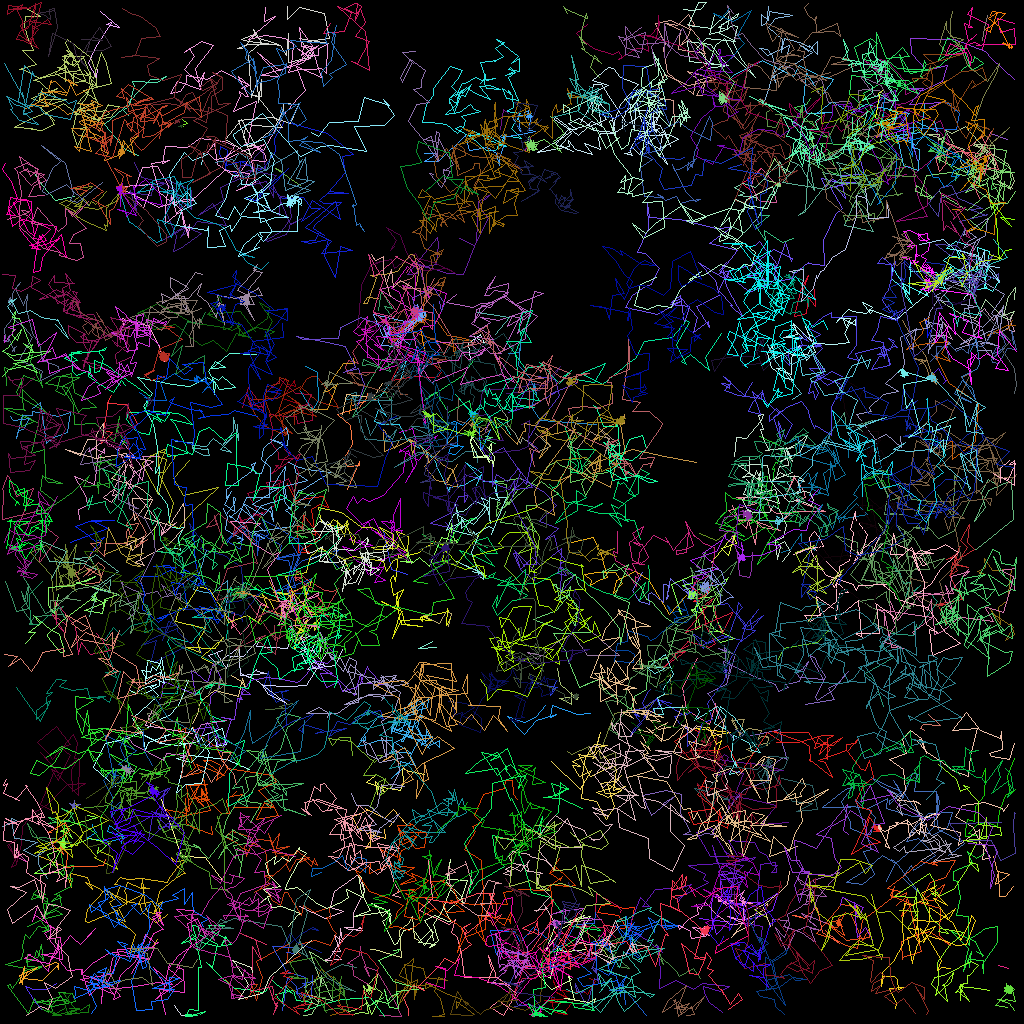

The file beside this chart, header and first rows:
traj_idx, frame, x, y, z
120, 0, 44.05, 49.44, 0.0
120, 1, 43.62, 51.68, 0.0
301, 1, 65.91, 17.51, 0.0
14, 0, 115.8, 39.71, 0.0
14, 1, 115.8, 42.15, 0.0
14, 2, 116.3, 41.22, 0.0
20, 0, 35.56, 21.54, 0.0
20, 1, 34.34, 20.94, 0.0
20, 2, 37.47, 23.15, 0.0
24, 0, 54.47, 80.94, 0.0
24, 1, 52.2, 80.96, 0.0
24, 2, 54.03, 80.17, 0.0
307, 2, 76.53, 68.98, 0.0
33, 0, 94.99, 21, 0.0
33, 1, 92.73, 22.87, 0.0
33, 2, 94.05, 24.02, 0.0
33, 3, 93.43, 24.97, 0.0
78, 0, 36.56, 87.92, 0.0
78, 1, 34.85, 88.31, 0.0
78, 2, 35.45, 88.55, 0.0
78, 3, 33.16, 88.65, 0.0
19, 0, 4.221, 21.59, 0.0
19, 1, 5.298, 23.13, 0.0
19, 3, 6.835, 24.98, 0.0
19, 4, 9.213, 24.52, 0.0
49, 0, 59.23, 41.98, 0.0
49, 1, 60.48, 42.9, 0.0
49, 2, 60, 41.75, 0.0
49, 3, 58.56, 42.83, 0.0
49, 4, 58.81, 44.95, 0.0
310, 3, 1.879, 106.2, 0.0
310, 4, 3.267, 107.6, 0.0
310, 5, 1.88, 106.9, 0.0
314, 5, 45.91, 41.97, 0.0
9, 0, 55.99, 78.23, 0.0
9, 1, 56.33, 76.65, 0.0
9, 2, 55.74, 76.4, 0.0
9, 3, 54.86, 77.89, 0.0
9, 4, 52.95, 77.03, 0.0
9, 5, 53.78, 76.68, 0.0
9, 6, 52.65, 77.06, 0.0
18, 0, 117.9, 12.5, 0.0
18, 1, 119.9, 14.08, 0.0
18, 2, 119.5, 16.11, 0.0
18, 3, 113.4, 15.85, 0.0
18, 4, 113, 13.95, 0.0
18, 5, 111.9, 14.89, 0.0
18, 6, 111.8, 15.16, 0.0
306, 2, 117.9, 47.85, 0.0
306, 3, 118.2, 47.5, 0.0
306, 4, 118.1, 47.45, 0.0
306, 5, 117.3, 46.05, 0.0
306, 6, 116.1, 47.11, 0.0
316, 6, 77.92, 68.19, 0.0
12, 0, 65.26, 18.42, 0.0
12, 1, 65.64, 18.91, 0.0
12, 2, 66, 17.34, 0.0
12, 3, 66.38, 17.72, 0.0
12, 4, 66.15, 17.05, 0.0
12, 5, 66.46, 17.78, 0.0
... 22,078 more rows
